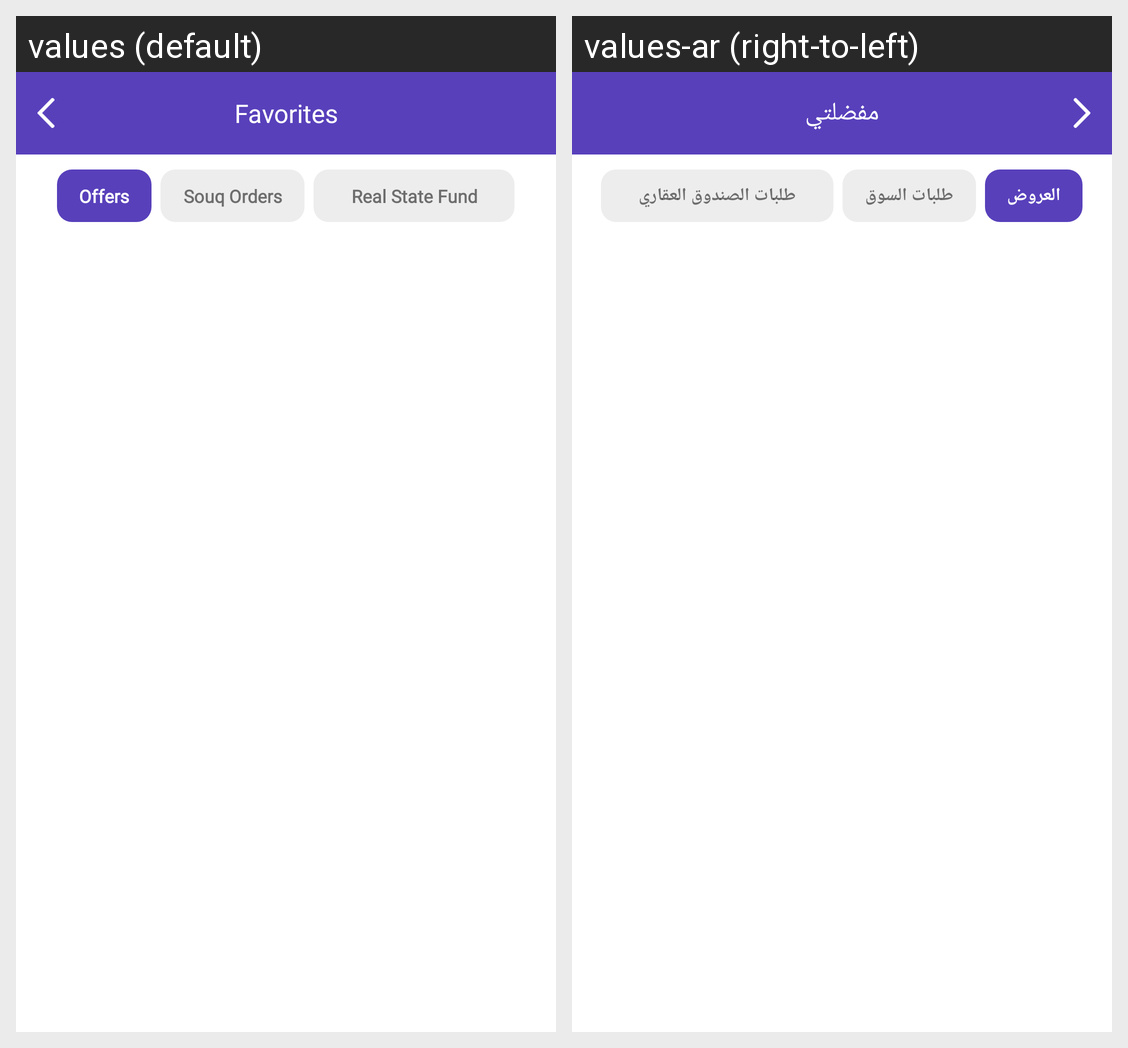

The same Android screen rendered under two of its app's locales, left to right. List the strings drawn on it with the default value and each locale's translation.
Android screen res/layout/activity_favorite.xml rendered under 2 locales, left to right: values (default), values-ar (right-to-left). Device: Nexus 5 (rendered at 1080×1920; each locale shown at half size, 540×960, under a caption strip naming it); theme AppTheme.NoActionBar.
Strings drawn on this screen, with the default value and each locale's value (text and hints the layout hard-codes, and strings that could not be matched under every locale, appear in the picture but are not listed):

Favorites
  values: Favorites
  values-ar: مفضلتي

fac_
  values: Favorites
  values-ar: مفضلتي

fav_1
  values: Offers
  values-ar: العروض

fav_2
  values: Souq Orders
  values-ar: طلبات السوق

fav_3
  values: Real State Fund
  values-ar: طلبات الصندوق العقاري
